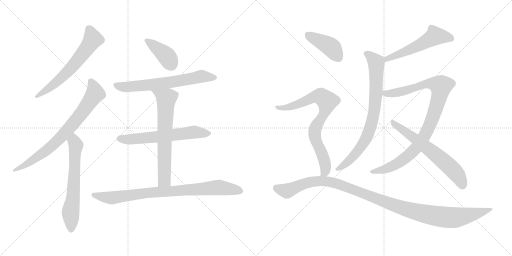
t = 0.00 s
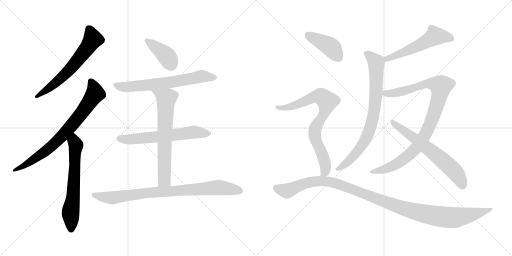
t = 2.46 s
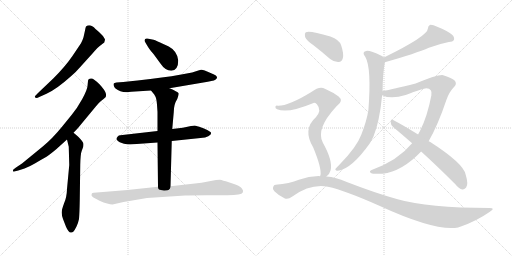
t = 4.91 s
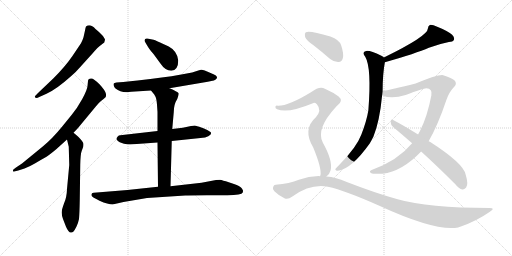
t = 7.37 s
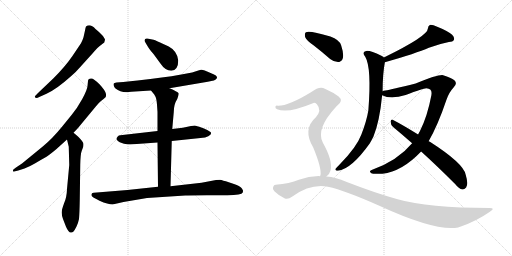
t = 9.82 s
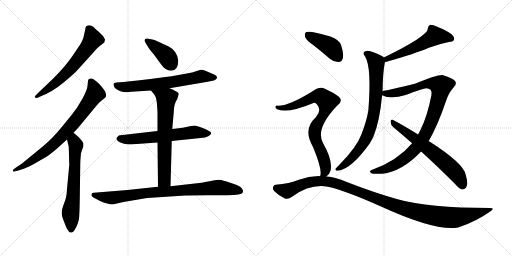
t = 12.28 s

The animated SVG that drew these frames (rendered in a browser with its animation timeline set to each time). Animation: 15 CSS @keyframes rules; one cycle of 12.28 s.

<svg version="1.1" viewBox="0 0 2048 1024" xmlns="http://www.w3.org/2000/svg">
  <g stroke="lightgray" stroke-dasharray="1,1" stroke-width="1" transform="scale(4, 4)">
    <line x1="0" y1="0" x2="256" y2="256"></line>
    <line x1="256" y1="0" x2="0" y2="256"></line>
    <line x1="128" y1="0" x2="128" y2="256"></line>
    <line x1="0" y1="128" x2="256" y2="128"></line>
    <line x1="256" y1="0" x2="512" y2="256"></line>
    <line x1="512" y1="0" x2="256" y2="256"></line>
    <line x1="384" y1="0" x2="384" y2="256"></line>
    <line x1="256" y1="128" x2="512" y2="128"></line>
  </g>
<g transform="scale(1, -1) translate(0, -850)">
   <style type="text/css">
    @keyframes keyframes0 {
      from {
       stroke: black;
       stroke-dashoffset: 630;
       stroke-width: 128;
       }
       67% {
       animation-timing-function: step-end;
       stroke: black;
       stroke-dashoffset: 0;
       stroke-width: 128;
       }
       to {
       stroke: black;
       stroke-width: 1024;
       }
       }
       #make-me-a-hanzi-animation-0 {
         animation: keyframes0 0.762695s both;
         animation-delay: 0.000000s;
         animation-timing-function: linear;
       }
    @keyframes keyframes1 {
      from {
       stroke: black;
       stroke-dashoffset: 758;
       stroke-width: 128;
       }
       71% {
       animation-timing-function: step-end;
       stroke: black;
       stroke-dashoffset: 0;
       stroke-width: 128;
       }
       to {
       stroke: black;
       stroke-width: 1024;
       }
       }
       #make-me-a-hanzi-animation-1 {
         animation: keyframes1 0.866862s both;
         animation-delay: 0.762695s;
         animation-timing-function: linear;
       }
    @keyframes keyframes2 {
      from {
       stroke: black;
       stroke-dashoffset: 634;
       stroke-width: 128;
       }
       67% {
       animation-timing-function: step-end;
       stroke: black;
       stroke-dashoffset: 0;
       stroke-width: 128;
       }
       to {
       stroke: black;
       stroke-width: 1024;
       }
       }
       #make-me-a-hanzi-animation-2 {
         animation: keyframes2 0.765951s both;
         animation-delay: 1.629557s;
         animation-timing-function: linear;
       }
    @keyframes keyframes3 {
      from {
       stroke: black;
       stroke-dashoffset: 394;
       stroke-width: 128;
       }
       56% {
       animation-timing-function: step-end;
       stroke: black;
       stroke-dashoffset: 0;
       stroke-width: 128;
       }
       to {
       stroke: black;
       stroke-width: 1024;
       }
       }
       #make-me-a-hanzi-animation-3 {
         animation: keyframes3 0.570638s both;
         animation-delay: 2.395508s;
         animation-timing-function: linear;
       }
    @keyframes keyframes4 {
      from {
       stroke: black;
       stroke-dashoffset: 658;
       stroke-width: 128;
       }
       68% {
       animation-timing-function: step-end;
       stroke: black;
       stroke-dashoffset: 0;
       stroke-width: 128;
       }
       to {
       stroke: black;
       stroke-width: 1024;
       }
       }
       #make-me-a-hanzi-animation-4 {
         animation: keyframes4 0.785482s both;
         animation-delay: 2.966146s;
         animation-timing-function: linear;
       }
    @keyframes keyframes5 {
      from {
       stroke: black;
       stroke-dashoffset: 620;
       stroke-width: 128;
       }
       67% {
       animation-timing-function: step-end;
       stroke: black;
       stroke-dashoffset: 0;
       stroke-width: 128;
       }
       to {
       stroke: black;
       stroke-width: 1024;
       }
       }
       #make-me-a-hanzi-animation-5 {
         animation: keyframes5 0.754557s both;
         animation-delay: 3.751628s;
         animation-timing-function: linear;
       }
    @keyframes keyframes6 {
      from {
       stroke: black;
       stroke-dashoffset: 671;
       stroke-width: 128;
       }
       69% {
       animation-timing-function: step-end;
       stroke: black;
       stroke-dashoffset: 0;
       stroke-width: 128;
       }
       to {
       stroke: black;
       stroke-width: 1024;
       }
       }
       #make-me-a-hanzi-animation-6 {
         animation: keyframes6 0.796061s both;
         animation-delay: 4.506185s;
         animation-timing-function: linear;
       }
    @keyframes keyframes7 {
      from {
       stroke: black;
       stroke-dashoffset: 847;
       stroke-width: 128;
       }
       73% {
       animation-timing-function: step-end;
       stroke: black;
       stroke-dashoffset: 0;
       stroke-width: 128;
       }
       to {
       stroke: black;
       stroke-width: 1024;
       }
       }
       #make-me-a-hanzi-animation-7 {
         animation: keyframes7 0.939290s both;
         animation-delay: 5.302246s;
         animation-timing-function: linear;
       }
    @keyframes keyframes8 {
      from {
       stroke: black;
       stroke-dashoffset: 542;
       stroke-width: 128;
       }
       64% {
       animation-timing-function: step-end;
       stroke: black;
       stroke-dashoffset: 0;
       stroke-width: 128;
       }
       to {
       stroke: black;
       stroke-width: 1024;
       }
       }
       #make-me-a-hanzi-animation-8 {
         animation: keyframes8 0.691081s both;
         animation-delay: 6.241536s;
         animation-timing-function: linear;
       }
    @keyframes keyframes9 {
      from {
       stroke: black;
       stroke-dashoffset: 788;
       stroke-width: 128;
       }
       72% {
       animation-timing-function: step-end;
       stroke: black;
       stroke-dashoffset: 0;
       stroke-width: 128;
       }
       to {
       stroke: black;
       stroke-width: 1024;
       }
       }
       #make-me-a-hanzi-animation-9 {
         animation: keyframes9 0.891276s both;
         animation-delay: 6.932617s;
         animation-timing-function: linear;
       }
    @keyframes keyframes10 {
      from {
       stroke: black;
       stroke-dashoffset: 962;
       stroke-width: 128;
       }
       76% {
       animation-timing-function: step-end;
       stroke: black;
       stroke-dashoffset: 0;
       stroke-width: 128;
       }
       to {
       stroke: black;
       stroke-width: 1024;
       }
       }
       #make-me-a-hanzi-animation-10 {
         animation: keyframes10 1.032878s both;
         animation-delay: 7.823893s;
         animation-timing-function: linear;
       }
    @keyframes keyframes11 {
      from {
       stroke: black;
       stroke-dashoffset: 636;
       stroke-width: 128;
       }
       67% {
       animation-timing-function: step-end;
       stroke: black;
       stroke-dashoffset: 0;
       stroke-width: 128;
       }
       to {
       stroke: black;
       stroke-width: 1024;
       }
       }
       #make-me-a-hanzi-animation-11 {
         animation: keyframes11 0.767578s both;
         animation-delay: 8.856771s;
         animation-timing-function: linear;
       }
    @keyframes keyframes12 {
      from {
       stroke: black;
       stroke-dashoffset: 415;
       stroke-width: 128;
       }
       57% {
       animation-timing-function: step-end;
       stroke: black;
       stroke-dashoffset: 0;
       stroke-width: 128;
       }
       to {
       stroke: black;
       stroke-width: 1024;
       }
       }
       #make-me-a-hanzi-animation-12 {
         animation: keyframes12 0.587728s both;
         animation-delay: 9.624349s;
         animation-timing-function: linear;
       }
    @keyframes keyframes13 {
      from {
       stroke: black;
       stroke-dashoffset: 788;
       stroke-width: 128;
       }
       72% {
       animation-timing-function: step-end;
       stroke: black;
       stroke-dashoffset: 0;
       stroke-width: 128;
       }
       to {
       stroke: black;
       stroke-width: 1024;
       }
       }
       #make-me-a-hanzi-animation-13 {
         animation: keyframes13 0.891276s both;
         animation-delay: 10.212077s;
         animation-timing-function: linear;
       }
    @keyframes keyframes14 {
      from {
       stroke: black;
       stroke-dashoffset: 1132;
       stroke-width: 128;
       }
       79% {
       animation-timing-function: step-end;
       stroke: black;
       stroke-dashoffset: 0;
       stroke-width: 128;
       }
       to {
       stroke: black;
       stroke-width: 1024;
       }
       }
       #make-me-a-hanzi-animation-14 {
         animation: keyframes14 1.171224s both;
         animation-delay: 11.103353s;
         animation-timing-function: linear;
       }
</style>
<path d="M 321.0 582.0 L 369.0 635.0 Q 393.0 663.0 404.0 670.0 L 417.0 680.0 L 420.0 691.0 Q 420.0 695.0 409.0 709.0 Q 397.0 722.0 382.0 734.0 Q 361.0 757.0 344.0 744.0 Q 342.0 741.0 340.0 728.0 L 334.0 701.0 Q 330.0 688.0 324.0 677.0 L 289.0 625.0 Q 260.0 583.0 214.0 537.0 L 152.0 478.0 Q 139.0 465.0 139.0 463.0 Q 143.0 454.0 157.0 462.0 L 186.0 475.0 Q 226.0 493.0 285.0 546.0 Q 303.0 561.0 321.0 582.0 Z" fill="lightgray"></path> 
<path d="M 352.0 526.0 L 350.0 506.0 Q 349.0 491.0 329.0 454.0 Q 308.0 416.0 287.0 391.0 L 248.0 343.0 Q 209.0 295.0 171.0 264.0 L 88.0 196.0 L 64.0 180.0 Q 52.0 172.0 52.0 170.0 Q 52.0 165.0 53.0 164.0 Q 54.0 162.0 73.0 168.0 L 98.0 176.0 Q 117.0 183.0 141.0 197.0 Q 164.0 211.0 179.0 219.0 Q 194.0 227.0 226.0 254.0 L 268.0 292.0 L 294.0 319.0 L 312.0 338.0 L 384.0 425.0 Q 393.0 437.0 404.0 446.0 Q 415.0 454.0 423.0 462.0 Q 425.0 471.0 424.0 474.0 Q 422.0 487.0 398.0 513.0 Q 373.0 538.0 364.0 536.0 Q 352.0 536.0 352.0 526.0 Z" fill="lightgray"></path> 
<path d="M 268.0 292.0 L 275.0 263.0 L 277.0 190.0 L 268.0 94.0 Q 267.0 60.0 256.0 36.0 Q 247.0 12.0 247.0 2.0 Q 246.0 -9.0 252.0 -26.0 L 264.0 -57.0 Q 274.0 -80.0 283.0 -80.0 Q 289.0 -81.0 294.0 -76.0 Q 298.0 -72.0 306.0 -56.0 Q 313.0 -41.0 316.0 -26.0 Q 318.0 -5.0 319.0 49.0 L 321.0 191.0 Q 322.0 235.0 327.0 247.0 L 333.0 263.0 Q 335.0 273.0 333.0 278.0 Q 331.0 282.0 325.0 290.0 L 314.0 302.0 Q 309.0 307.0 294.0 319.0 C 271.0 338.0 261.0 321.0 268.0 292.0 Z" fill="lightgray"></path> 
<path d="M 713.0 608.0 Q 709.0 646.0 675.0 664.0 L 638.0 681.0 Q 618.0 691.0 609.0 692.0 L 589.0 696.0 Q 578.0 697.0 578.0 688.0 Q 578.0 685.0 581.0 681.0 L 588.0 669.0 Q 595.0 655.0 614.0 634.0 L 641.0 597.0 Q 661.0 567.0 685.0 567.0 Q 713.0 569.0 713.0 608.0 Z" fill="lightgray"></path> 
<path d="M 678.0 497.0 L 831.0 523.0 Q 863.0 528.0 866.0 535.0 Q 869.0 541.0 868.0 542.0 Q 866.0 548.0 854.0 553.0 L 819.0 568.0 Q 809.0 572.0 804.0 571.0 Q 799.0 570.0 784.0 565.0 Q 734.0 547.0 493.0 522.0 L 466.0 520.0 Q 456.0 519.0 455.0 516.0 Q 453.0 513.0 455.0 507.0 Q 457.0 500.0 462.0 496.0 Q 486.0 476.0 525.0 483.0 L 604.0 488.0 L 678.0 497.0 Z" fill="lightgray"></path> 
<path d="M 687.0 286.0 L 802.0 298.0 Q 823.0 299.0 833.0 305.0 Q 842.0 311.0 843.0 313.0 Q 844.0 315.0 844.0 319.0 Q 844.0 322.0 829.0 330.0 Q 814.0 337.0 797.0 343.0 Q 779.0 348.0 777.0 348.0 Q 774.0 348.0 731.0 339.0 L 689.0 334.0 L 630.0 326.0 L 481.0 309.0 Q 475.0 309.0 471.0 304.0 Q 466.0 299.0 466.0 295.0 Q 465.0 290.0 479.0 281.0 L 496.0 275.0 Q 513.0 271.0 533.0 273.0 L 630.0 280.0 L 687.0 286.0 Z" fill="lightgray"></path> 
<path d="M 682.0 105.0 L 687.0 286.0 L 689.0 334.0 L 695.0 401.0 Q 695.0 433.0 709.0 454.0 Q 715.0 472.0 715.0 476.0 Q 715.0 480.0 703.0 485.0 Q 690.0 493.0 678.0 497.0 C 650.0 508.0 585.0 511.0 604.0 488.0 L 617.0 472.0 L 622.0 463.0 Q 626.0 455.0 628.0 431.0 L 630.0 402.0 L 630.0 326.0 L 630.0 280.0 L 632.0 103.0 C 632.0 73.0 681.0 75.0 682.0 105.0 Z" fill="lightgray"></path> 
<path d="M 450.0 32.0 L 494.0 42.0 L 588.0 58.0 L 741.0 68.0 Q 749.0 69.0 827.0 69.0 L 909.0 69.0 Q 967.0 69.0 971.0 80.0 Q 972.0 83.0 972.0 88.0 Q 968.0 96.0 965.0 99.0 Q 960.0 105.0 936.0 114.0 L 915.0 121.0 Q 890.0 129.0 880.0 131.0 Q 868.0 131.0 864.0 130.0 L 806.0 119.0 L 682.0 105.0 L 632.0 103.0 L 510.0 90.0 L 375.0 79.0 Q 368.0 79.0 367.0 75.0 Q 363.0 67.0 371.0 62.0 Q 378.0 57.0 398.0 47.0 Q 433.0 32.0 450.0 32.0 Z" fill="lightgray"></path> 
<path d="M 1539.5 601.5 Q 1665.5 637.5 1715.5 659.5 Q 1758.5 675.5 1795.5 682.5 Q 1811.5 683.5 1815.5 690.5 Q 1819.5 700.5 1808.5 711.5 Q 1789.5 727.5 1746.5 744.5 Q 1731.5 751.5 1719.5 750.5 Q 1712.5 747.5 1711.5 736.5 Q 1711.5 706.5 1535.5 620.5 C 1508.5 607.5 1510.5 593.5 1539.5 601.5 Z" fill="lightgray"></path> 
<path d="M 1530.5 485.5 Q 1530.5 554.5 1539.5 601.5 C 1541.5 616.5 1541.5 616.5 1535.5 620.5 Q 1531.5 624.5 1525.5 627.5 Q 1479.5 649.5 1464.5 646.5 Q 1445.5 643.5 1461.5 622.5 Q 1486.5 579.5 1473.5 409.5 Q 1466.5 366.5 1445.5 312.5 Q 1426.5 261.5 1358.5 192.5 Q 1345.5 179.5 1341.5 174.5 Q 1340.5 167.5 1351.5 167.5 Q 1405.5 173.5 1479.5 277.5 Q 1486.5 290.5 1493.5 303.5 Q 1518.5 364.5 1528.5 469.5 L 1530.5 485.5 Z" fill="lightgray"></path> 
<path d="M 1714.5 285.5 Q 1751.5 349.5 1785.5 450.5 Q 1795.5 480.5 1813.5 499.5 Q 1831.5 515.5 1817.5 529.5 Q 1804.5 539.5 1772.5 549.5 Q 1754.5 553.5 1662.5 516.5 Q 1565.5 492.5 1541.5 488.5 Q 1534.5 488.5 1530.5 485.5 C 1501.5 478.5 1500.5 478.5 1528.5 469.5 Q 1564.5 451.5 1622.5 470.5 Q 1692.5 497.5 1705.5 497.5 Q 1730.5 496.5 1725.5 469.5 Q 1709.5 384.5 1679.5 325.5 Q 1675.5 319.5 1672.5 312.5 L 1648.5 277.5 Q 1590.5 207.5 1486.5 170.5 Q 1473.5 164.5 1485.5 157.5 Q 1491.5 153.5 1529.5 155.5 Q 1608.5 164.5 1684.5 244.5 L 1714.5 285.5 Z" fill="lightgray"></path> 
<path d="M 1684.5 244.5 Q 1748.5 186.5 1820.5 114.5 Q 1835.5 95.5 1849.5 92.5 Q 1856.5 91.5 1864.5 100.5 Q 1874.5 113.5 1862.5 152.5 Q 1853.5 197.5 1719.5 283.5 Q 1716.5 284.5 1714.5 285.5 L 1672.5 312.5 Q 1609.5 351.5 1572.5 370.5 Q 1563.5 374.5 1562.5 363.5 Q 1562.5 351.5 1572.5 342.5 Q 1608.5 312.5 1648.5 277.5 L 1684.5 244.5 Z" fill="lightgray"></path> 
<path d="M 1256.5 667.5 Q 1287.5 643.5 1320.5 614.5 Q 1336.5 601.5 1354.5 602.5 Q 1367.5 603.5 1371.5 618.5 Q 1375.5 636.5 1364.5 669.5 Q 1357.5 691.5 1321.5 704.5 Q 1237.5 729.5 1223.5 721.5 Q 1217.5 717.5 1220.5 702.5 Q 1224.5 689.5 1256.5 667.5 Z" fill="lightgray"></path> 
<path d="M 1305.5 144.5 Q 1317.5 151.5 1322.5 169.5 Q 1331.5 208.5 1291.5 279.5 Q 1261.5 333.5 1343.5 422.5 Q 1346.5 426.5 1351.5 430.5 Q 1373.5 448.5 1354.5 464.5 Q 1333.5 480.5 1299.5 495.5 Q 1278.5 507.5 1245.5 482.5 Q 1152.5 425.5 1110.5 427.5 Q 1103.5 428.5 1101.5 423.5 Q 1100.5 417.5 1108.5 413.5 Q 1150.5 395.5 1251.5 437.5 Q 1258.5 441.5 1267.5 433.5 Q 1288.5 409.5 1263.5 381.5 Q 1209.5 333.5 1252.5 261.5 Q 1288.5 174.5 1281.5 148.5 Q 1280.5 147.5 1279.5 145.5 C 1273.5 116.5 1284.5 122.5 1305.5 144.5 Z" fill="lightgray"></path> 
<path d="M 1279.5 145.5 Q 1237.5 146.5 1195.5 131.5 Q 1158.5 116.5 1102.5 111.5 Q 1095.5 111.5 1092.5 102.5 Q 1088.5 95.5 1097.5 85.5 Q 1115.5 67.5 1139.5 56.5 Q 1151.5 50.5 1169.5 64.5 Q 1242.5 116.5 1311.5 103.5 Q 1380.5 88.5 1519.5 26.5 Q 1741.5 -75.5 1832.5 -59.5 Q 1836.5 -56.5 1843.5 -55.5 Q 1906.5 -33.5 1959.5 3.5 Q 1983.5 18.5 1958.5 18.5 Q 1712.5 18.5 1590.5 53.5 Q 1500.5 78.5 1384.5 123.5 Q 1344.5 141.5 1305.5 144.5 L 1279.5 145.5 Z" fill="lightgray"></path> 
      <clipPath id="make-me-a-hanzi-clip-0">
      <path d="M 321.0 582.0 L 369.0 635.0 Q 393.0 663.0 404.0 670.0 L 417.0 680.0 L 420.0 691.0 Q 420.0 695.0 409.0 709.0 Q 397.0 722.0 382.0 734.0 Q 361.0 757.0 344.0 744.0 Q 342.0 741.0 340.0 728.0 L 334.0 701.0 Q 330.0 688.0 324.0 677.0 L 289.0 625.0 Q 260.0 583.0 214.0 537.0 L 152.0 478.0 Q 139.0 465.0 139.0 463.0 Q 143.0 454.0 157.0 462.0 L 186.0 475.0 Q 226.0 493.0 285.0 546.0 Q 303.0 561.0 321.0 582.0 Z" fill="lightgray"></path>
      </clipPath>
      <path clip-path="url(#make-me-a-hanzi-clip-0)" d="M 353.0 737.0 L 371.0 693.0 L 352.0 662.0 L 251.0 543.0 L 144.0 463.0 " fill="none" id="make-me-a-hanzi-animation-0" stroke-dasharray="502 1004" stroke-linecap="round"></path>

      <clipPath id="make-me-a-hanzi-clip-1">
      <path d="M 352.0 526.0 L 350.0 506.0 Q 349.0 491.0 329.0 454.0 Q 308.0 416.0 287.0 391.0 L 248.0 343.0 Q 209.0 295.0 171.0 264.0 L 88.0 196.0 L 64.0 180.0 Q 52.0 172.0 52.0 170.0 Q 52.0 165.0 53.0 164.0 Q 54.0 162.0 73.0 168.0 L 98.0 176.0 Q 117.0 183.0 141.0 197.0 Q 164.0 211.0 179.0 219.0 Q 194.0 227.0 226.0 254.0 L 268.0 292.0 L 294.0 319.0 L 312.0 338.0 L 384.0 425.0 Q 393.0 437.0 404.0 446.0 Q 415.0 454.0 423.0 462.0 Q 425.0 471.0 424.0 474.0 Q 422.0 487.0 398.0 513.0 Q 373.0 538.0 364.0 536.0 Q 352.0 536.0 352.0 526.0 Z" fill="lightgray"></path>
      </clipPath>
      <path clip-path="url(#make-me-a-hanzi-clip-1)" d="M 365.0 522.0 L 381.0 476.0 L 289.0 351.0 L 190.0 252.0 L 113.0 197.0 L 56.0 168.0 " fill="none" id="make-me-a-hanzi-animation-1" stroke-dasharray="630 1260" stroke-linecap="round"></path>

      <clipPath id="make-me-a-hanzi-clip-2">
      <path d="M 268.0 292.0 L 275.0 263.0 L 277.0 190.0 L 268.0 94.0 Q 267.0 60.0 256.0 36.0 Q 247.0 12.0 247.0 2.0 Q 246.0 -9.0 252.0 -26.0 L 264.0 -57.0 Q 274.0 -80.0 283.0 -80.0 Q 289.0 -81.0 294.0 -76.0 Q 298.0 -72.0 306.0 -56.0 Q 313.0 -41.0 316.0 -26.0 Q 318.0 -5.0 319.0 49.0 L 321.0 191.0 Q 322.0 235.0 327.0 247.0 L 333.0 263.0 Q 335.0 273.0 333.0 278.0 Q 331.0 282.0 325.0 290.0 L 314.0 302.0 Q 309.0 307.0 294.0 319.0 C 271.0 338.0 261.0 321.0 268.0 292.0 Z" fill="lightgray"></path>
      </clipPath>
      <path clip-path="url(#make-me-a-hanzi-clip-2)" d="M 296.0 309.0 L 304.0 269.0 L 292.0 57.0 L 282.0 -2.0 L 285.0 -67.0 " fill="none" id="make-me-a-hanzi-animation-2" stroke-dasharray="506 1012" stroke-linecap="round"></path>

      <clipPath id="make-me-a-hanzi-clip-3">
      <path d="M 713.0 608.0 Q 709.0 646.0 675.0 664.0 L 638.0 681.0 Q 618.0 691.0 609.0 692.0 L 589.0 696.0 Q 578.0 697.0 578.0 688.0 Q 578.0 685.0 581.0 681.0 L 588.0 669.0 Q 595.0 655.0 614.0 634.0 L 641.0 597.0 Q 661.0 567.0 685.0 567.0 Q 713.0 569.0 713.0 608.0 Z" fill="lightgray"></path>
      </clipPath>
      <path clip-path="url(#make-me-a-hanzi-clip-3)" d="M 587.0 688.0 L 662.0 630.0 L 684.0 593.0 " fill="none" id="make-me-a-hanzi-animation-3" stroke-dasharray="266 532" stroke-linecap="round"></path>

      <clipPath id="make-me-a-hanzi-clip-4">
      <path d="M 678.0 497.0 L 831.0 523.0 Q 863.0 528.0 866.0 535.0 Q 869.0 541.0 868.0 542.0 Q 866.0 548.0 854.0 553.0 L 819.0 568.0 Q 809.0 572.0 804.0 571.0 Q 799.0 570.0 784.0 565.0 Q 734.0 547.0 493.0 522.0 L 466.0 520.0 Q 456.0 519.0 455.0 516.0 Q 453.0 513.0 455.0 507.0 Q 457.0 500.0 462.0 496.0 Q 486.0 476.0 525.0 483.0 L 604.0 488.0 L 678.0 497.0 Z" fill="lightgray"></path>
      </clipPath>
      <path clip-path="url(#make-me-a-hanzi-clip-4)" d="M 463.0 512.0 L 494.0 502.0 L 547.0 505.0 L 713.0 525.0 L 804.0 544.0 L 860.0 540.0 " fill="none" id="make-me-a-hanzi-animation-4" stroke-dasharray="530 1060" stroke-linecap="round"></path>

      <clipPath id="make-me-a-hanzi-clip-5">
      <path d="M 687.0 286.0 L 802.0 298.0 Q 823.0 299.0 833.0 305.0 Q 842.0 311.0 843.0 313.0 Q 844.0 315.0 844.0 319.0 Q 844.0 322.0 829.0 330.0 Q 814.0 337.0 797.0 343.0 Q 779.0 348.0 777.0 348.0 Q 774.0 348.0 731.0 339.0 L 689.0 334.0 L 630.0 326.0 L 481.0 309.0 Q 475.0 309.0 471.0 304.0 Q 466.0 299.0 466.0 295.0 Q 465.0 290.0 479.0 281.0 L 496.0 275.0 Q 513.0 271.0 533.0 273.0 L 630.0 280.0 L 687.0 286.0 Z" fill="lightgray"></path>
      </clipPath>
      <path clip-path="url(#make-me-a-hanzi-clip-5)" d="M 475.0 296.0 L 515.0 292.0 L 768.0 321.0 L 837.0 317.0 " fill="none" id="make-me-a-hanzi-animation-5" stroke-dasharray="492 984" stroke-linecap="round"></path>

      <clipPath id="make-me-a-hanzi-clip-6">
      <path d="M 682.0 105.0 L 687.0 286.0 L 689.0 334.0 L 695.0 401.0 Q 695.0 433.0 709.0 454.0 Q 715.0 472.0 715.0 476.0 Q 715.0 480.0 703.0 485.0 Q 690.0 493.0 678.0 497.0 C 650.0 508.0 585.0 511.0 604.0 488.0 L 617.0 472.0 L 622.0 463.0 Q 626.0 455.0 628.0 431.0 L 630.0 402.0 L 630.0 326.0 L 630.0 280.0 L 632.0 103.0 C 632.0 73.0 681.0 75.0 682.0 105.0 Z" fill="lightgray"></path>
      </clipPath>
      <path clip-path="url(#make-me-a-hanzi-clip-6)" d="M 612.0 488.0 L 665.0 455.0 L 657.0 130.0 L 638.0 110.0 " fill="none" id="make-me-a-hanzi-animation-6" stroke-dasharray="543 1086" stroke-linecap="round"></path>

      <clipPath id="make-me-a-hanzi-clip-7">
      <path d="M 450.0 32.0 L 494.0 42.0 L 588.0 58.0 L 741.0 68.0 Q 749.0 69.0 827.0 69.0 L 909.0 69.0 Q 967.0 69.0 971.0 80.0 Q 972.0 83.0 972.0 88.0 Q 968.0 96.0 965.0 99.0 Q 960.0 105.0 936.0 114.0 L 915.0 121.0 Q 890.0 129.0 880.0 131.0 Q 868.0 131.0 864.0 130.0 L 806.0 119.0 L 682.0 105.0 L 632.0 103.0 L 510.0 90.0 L 375.0 79.0 Q 368.0 79.0 367.0 75.0 Q 363.0 67.0 371.0 62.0 Q 378.0 57.0 398.0 47.0 Q 433.0 32.0 450.0 32.0 Z" fill="lightgray"></path>
      </clipPath>
      <path clip-path="url(#make-me-a-hanzi-clip-7)" d="M 374.0 70.0 L 452.0 59.0 L 581.0 78.0 L 871.0 100.0 L 961.0 85.0 " fill="none" id="make-me-a-hanzi-animation-7" stroke-dasharray="719 1438" stroke-linecap="round"></path>

      <clipPath id="make-me-a-hanzi-clip-8">
      <path d="M 1539.5 601.5 Q 1665.5 637.5 1715.5 659.5 Q 1758.5 675.5 1795.5 682.5 Q 1811.5 683.5 1815.5 690.5 Q 1819.5 700.5 1808.5 711.5 Q 1789.5 727.5 1746.5 744.5 Q 1731.5 751.5 1719.5 750.5 Q 1712.5 747.5 1711.5 736.5 Q 1711.5 706.5 1535.5 620.5 C 1508.5 607.5 1510.5 593.5 1539.5 601.5 Z" fill="lightgray"></path>
      </clipPath>
      <path clip-path="url(#make-me-a-hanzi-clip-8)" d="M 1805.5 695.5 L 1739.5 706.5 L 1633.5 648.5 L 1550.5 618.5 L 1548.5 608.5 " fill="none" id="make-me-a-hanzi-animation-8" stroke-dasharray="414 828" stroke-linecap="round"></path>

      <clipPath id="make-me-a-hanzi-clip-9">
      <path d="M 1530.5 485.5 Q 1530.5 554.5 1539.5 601.5 C 1541.5 616.5 1541.5 616.5 1535.5 620.5 Q 1531.5 624.5 1525.5 627.5 Q 1479.5 649.5 1464.5 646.5 Q 1445.5 643.5 1461.5 622.5 Q 1486.5 579.5 1473.5 409.5 Q 1466.5 366.5 1445.5 312.5 Q 1426.5 261.5 1358.5 192.5 Q 1345.5 179.5 1341.5 174.5 Q 1340.5 167.5 1351.5 167.5 Q 1405.5 173.5 1479.5 277.5 Q 1486.5 290.5 1493.5 303.5 Q 1518.5 364.5 1528.5 469.5 L 1530.5 485.5 Z" fill="lightgray"></path>
      </clipPath>
      <path clip-path="url(#make-me-a-hanzi-clip-9)" d="M 1465.5 634.5 L 1488.5 619.5 L 1504.5 599.5 L 1502.5 462.5 L 1485.5 352.5 L 1456.5 280.5 L 1432.5 247.5 L 1380.5 193.5 L 1348.5 174.5 " fill="none" id="make-me-a-hanzi-animation-9" stroke-dasharray="660 1320" stroke-linecap="round"></path>

      <clipPath id="make-me-a-hanzi-clip-10">
      <path d="M 1714.5 285.5 Q 1751.5 349.5 1785.5 450.5 Q 1795.5 480.5 1813.5 499.5 Q 1831.5 515.5 1817.5 529.5 Q 1804.5 539.5 1772.5 549.5 Q 1754.5 553.5 1662.5 516.5 Q 1565.5 492.5 1541.5 488.5 Q 1534.5 488.5 1530.5 485.5 C 1501.5 478.5 1500.5 478.5 1528.5 469.5 Q 1564.5 451.5 1622.5 470.5 Q 1692.5 497.5 1705.5 497.5 Q 1730.5 496.5 1725.5 469.5 Q 1709.5 384.5 1679.5 325.5 Q 1675.5 319.5 1672.5 312.5 L 1648.5 277.5 Q 1590.5 207.5 1486.5 170.5 Q 1473.5 164.5 1485.5 157.5 Q 1491.5 153.5 1529.5 155.5 Q 1608.5 164.5 1684.5 244.5 L 1714.5 285.5 Z" fill="lightgray"></path>
      </clipPath>
      <path clip-path="url(#make-me-a-hanzi-clip-10)" d="M 1536.5 472.5 L 1608.5 483.5 L 1700.5 514.5 L 1736.5 515.5 L 1763.5 505.5 L 1749.5 435.5 L 1713.5 336.5 L 1661.5 254.5 L 1614.5 212.5 L 1568.5 185.5 L 1518.5 166.5 L 1491.5 163.5 " fill="none" id="make-me-a-hanzi-animation-10" stroke-dasharray="834 1668" stroke-linecap="round"></path>

      <clipPath id="make-me-a-hanzi-clip-11">
      <path d="M 1684.5 244.5 Q 1748.5 186.5 1820.5 114.5 Q 1835.5 95.5 1849.5 92.5 Q 1856.5 91.5 1864.5 100.5 Q 1874.5 113.5 1862.5 152.5 Q 1853.5 197.5 1719.5 283.5 Q 1716.5 284.5 1714.5 285.5 L 1672.5 312.5 Q 1609.5 351.5 1572.5 370.5 Q 1563.5 374.5 1562.5 363.5 Q 1562.5 351.5 1572.5 342.5 Q 1608.5 312.5 1648.5 277.5 L 1684.5 244.5 Z" fill="lightgray"></path>
      </clipPath>
      <path clip-path="url(#make-me-a-hanzi-clip-11)" d="M 1572.5 359.5 L 1715.5 255.5 L 1799.5 183.5 L 1831.5 147.5 L 1850.5 107.5 " fill="none" id="make-me-a-hanzi-animation-11" stroke-dasharray="508 1016" stroke-linecap="round"></path>

      <clipPath id="make-me-a-hanzi-clip-12">
      <path d="M 1256.5 667.5 Q 1287.5 643.5 1320.5 614.5 Q 1336.5 601.5 1354.5 602.5 Q 1367.5 603.5 1371.5 618.5 Q 1375.5 636.5 1364.5 669.5 Q 1357.5 691.5 1321.5 704.5 Q 1237.5 729.5 1223.5 721.5 Q 1217.5 717.5 1220.5 702.5 Q 1224.5 689.5 1256.5 667.5 Z" fill="lightgray"></path>
      </clipPath>
      <path clip-path="url(#make-me-a-hanzi-clip-12)" d="M 1228.5 714.5 L 1323.5 662.5 L 1353.5 621.5 " fill="none" id="make-me-a-hanzi-animation-12" stroke-dasharray="287 574" stroke-linecap="round"></path>

      <clipPath id="make-me-a-hanzi-clip-13">
      <path d="M 1305.5 144.5 Q 1317.5 151.5 1322.5 169.5 Q 1331.5 208.5 1291.5 279.5 Q 1261.5 333.5 1343.5 422.5 Q 1346.5 426.5 1351.5 430.5 Q 1373.5 448.5 1354.5 464.5 Q 1333.5 480.5 1299.5 495.5 Q 1278.5 507.5 1245.5 482.5 Q 1152.5 425.5 1110.5 427.5 Q 1103.5 428.5 1101.5 423.5 Q 1100.5 417.5 1108.5 413.5 Q 1150.5 395.5 1251.5 437.5 Q 1258.5 441.5 1267.5 433.5 Q 1288.5 409.5 1263.5 381.5 Q 1209.5 333.5 1252.5 261.5 Q 1288.5 174.5 1281.5 148.5 Q 1280.5 147.5 1279.5 145.5 C 1273.5 116.5 1284.5 122.5 1305.5 144.5 Z" fill="lightgray"></path>
      </clipPath>
      <path clip-path="url(#make-me-a-hanzi-clip-13)" d="M 1108.5 420.5 L 1156.5 421.5 L 1267.5 465.5 L 1283.5 464.5 L 1308.5 444.5 L 1294.5 390.5 L 1266.5 349.5 L 1258.5 320.5 L 1266.5 279.5 L 1300.5 194.5 L 1302.5 169.5 L 1288.5 151.5 " fill="none" id="make-me-a-hanzi-animation-13" stroke-dasharray="660 1320" stroke-linecap="round"></path>

      <clipPath id="make-me-a-hanzi-clip-14">
      <path d="M 1279.5 145.5 Q 1237.5 146.5 1195.5 131.5 Q 1158.5 116.5 1102.5 111.5 Q 1095.5 111.5 1092.5 102.5 Q 1088.5 95.5 1097.5 85.5 Q 1115.5 67.5 1139.5 56.5 Q 1151.5 50.5 1169.5 64.5 Q 1242.5 116.5 1311.5 103.5 Q 1380.5 88.5 1519.5 26.5 Q 1741.5 -75.5 1832.5 -59.5 Q 1836.5 -56.5 1843.5 -55.5 Q 1906.5 -33.5 1959.5 3.5 Q 1983.5 18.5 1958.5 18.5 Q 1712.5 18.5 1590.5 53.5 Q 1500.5 78.5 1384.5 123.5 Q 1344.5 141.5 1305.5 144.5 L 1279.5 145.5 Z" fill="lightgray"></path>
      </clipPath>
      <path clip-path="url(#make-me-a-hanzi-clip-14)" d="M 1106.5 97.5 L 1147.5 86.5 L 1221.5 117.5 L 1309.5 124.5 L 1402.5 96.5 L 1580.5 27.5 L 1718.5 -9.5 L 1824.5 -19.5 L 1920.5 -0.5 L 1948.5 10.5 " fill="none" id="make-me-a-hanzi-animation-14" stroke-dasharray="1004 2008" stroke-linecap="round"></path>

</g>
</svg>
